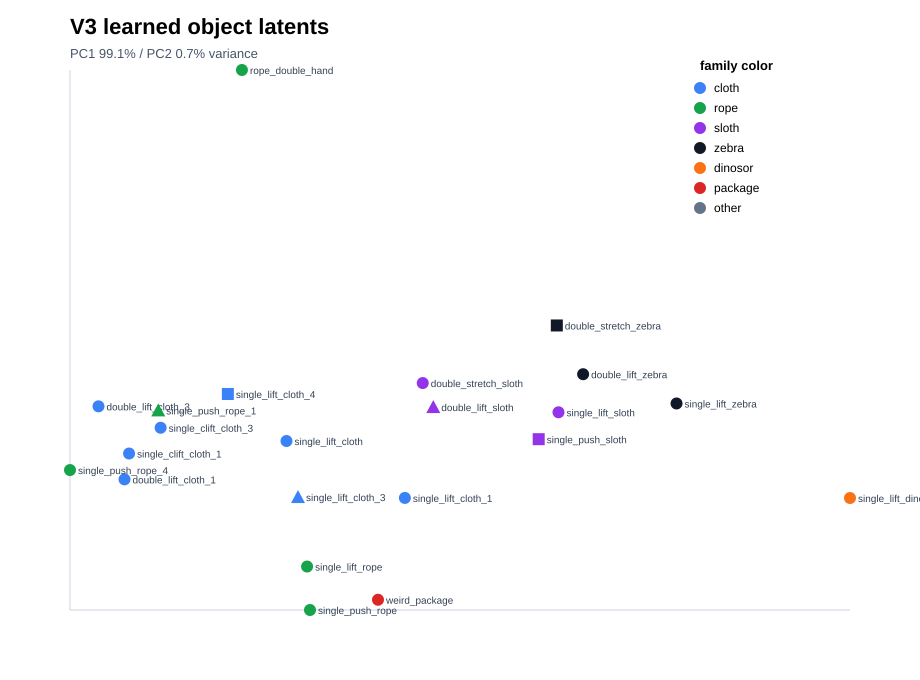

The table this chart was drawn from, first rows:
split, scene, family, action, pc1, pc2, latent_norm
train, double_lift_cloth_1, cloth, double_lift, -0.6544, -0.02091, 8.042
train, double_lift_cloth_3, cloth, double_lift, -0.7282, 0.01339, 8.117
train, double_lift_zebra, zebra, double_lift, 0.6464, 0.02847, 6.801
train, double_stretch_sloth, sloth, double_stretch, 0.1915, 0.02432, 7.235
train, rope_double_hand, rope, double_hand, -0.3213, 0.1713, 7.749
train, single_clift_cloth_1, cloth, single_clift, -0.6415, -0.008772, 8.031
train, single_clift_cloth_3, cloth, single_clift, -0.552, 0.003323, 7.943
train, single_lift_cloth, cloth, single_lift, -0.1949, -0.002901, 7.602
train, single_lift_cloth_1, cloth, single_lift, 0.1408, -0.02963, 7.275
train, single_lift_dinosor, dinosor, single_lift, 1.403, -0.02967, 6.069
train, single_lift_rope, rope, single_lift, -0.1365, -0.06185, 7.534
train, single_lift_sloth, sloth, single_lift, 0.5766, 0.0106, 6.863
train, single_lift_zebra, zebra, single_lift, 0.9114, 0.01473, 6.546
train, single_push_rope, rope, single_push, -0.1283, -0.08226, 7.523
train, single_push_rope_4, rope, single_push, -0.809, -0.01653, 8.19
train, weird_package, package, other, 0.0646, -0.07745, 7.339
val, double_lift_sloth, sloth, double_lift, 0.2214, 0.01304, 7.204
val, single_lift_cloth_3, cloth, single_lift, -0.1623, -0.02922, 7.565
val, single_push_rope_1, rope, single_push, -0.5587, 0.01148, 7.953
test, double_stretch_zebra, zebra, double_stretch, 0.5718, 0.05137, 6.876
test, single_lift_cloth_4, cloth, single_lift, -0.3612, 0.01919, 7.765
test, single_push_sloth, sloth, single_push, 0.5204, -0.002043, 6.914
